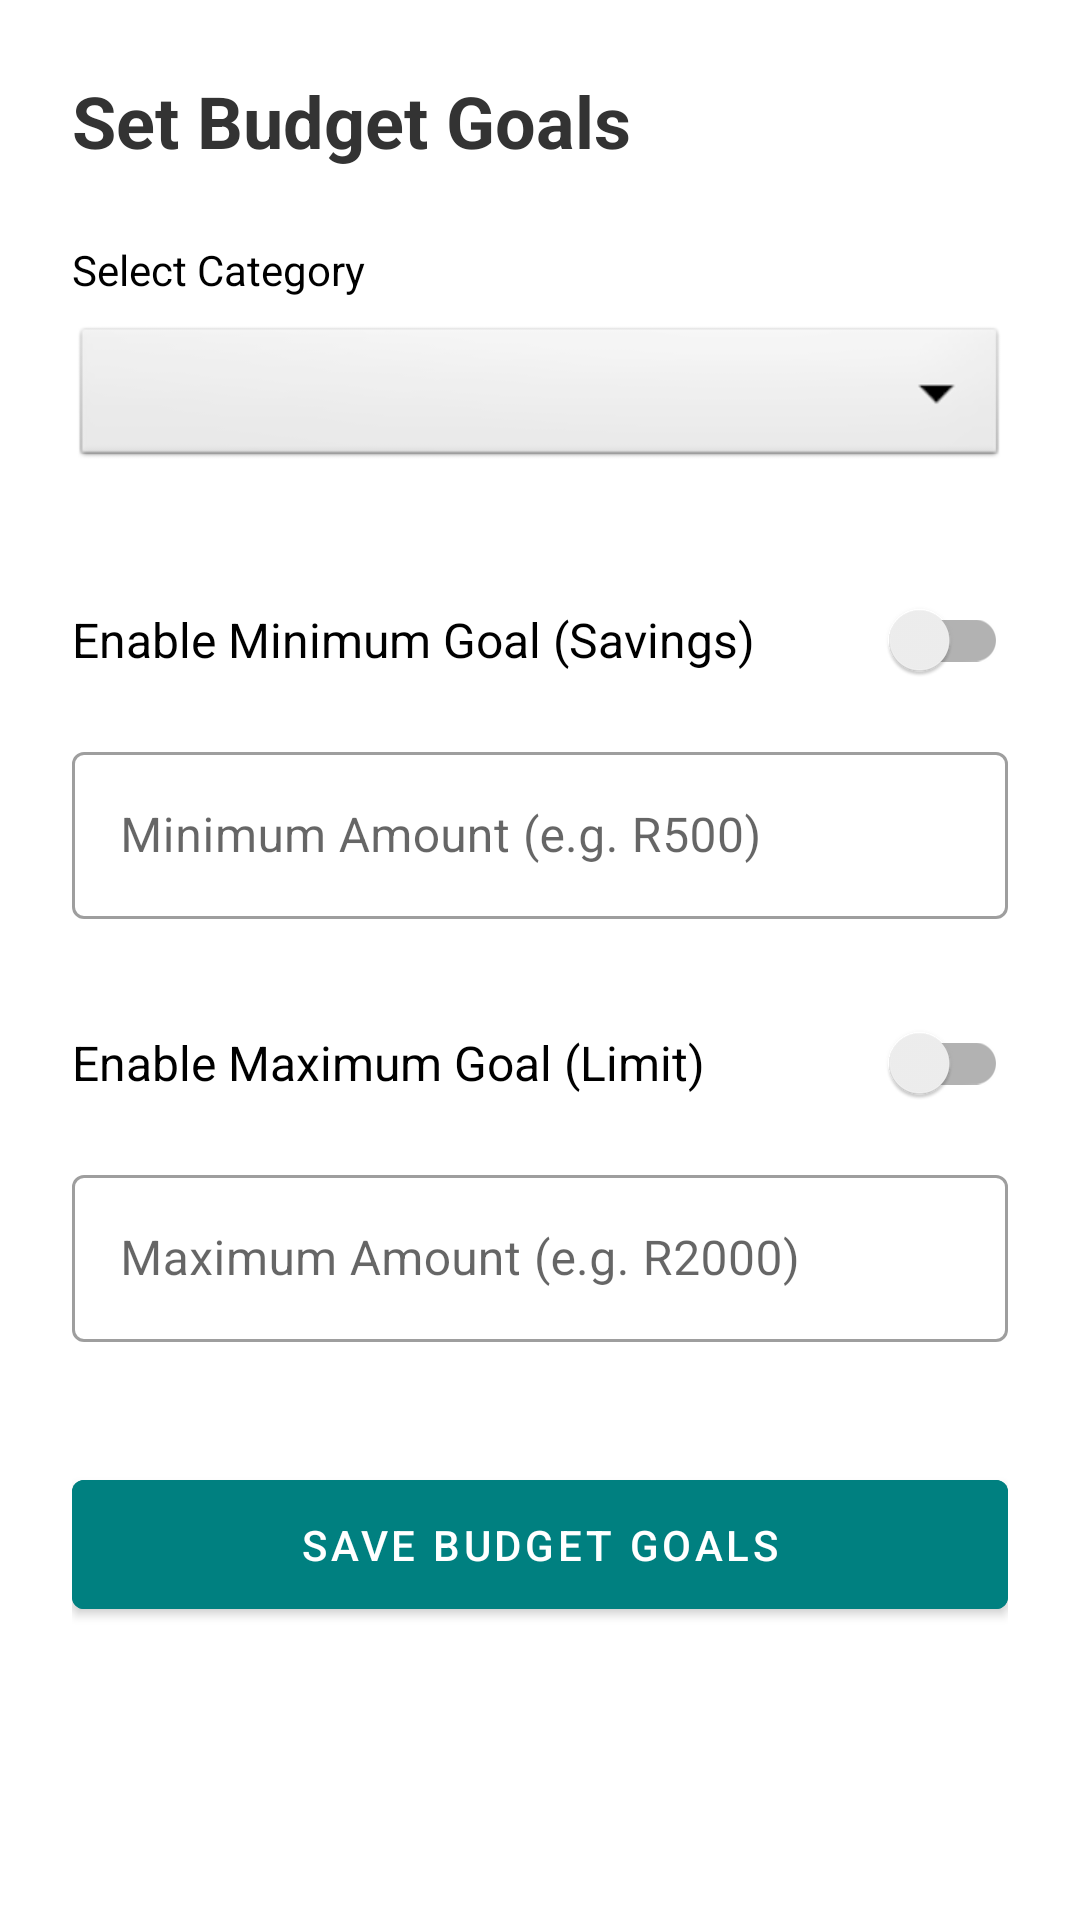

Produce the Android XML layout that renders to this screen, including the resource entries it uses.
<!-- AndroidManifest.xml: application theme AppTheme -->
<!-- res/layout/activity_budget_goals_prototype.xml -->
<?xml version="1.0" encoding="utf-8"?>
<androidx.constraintlayout.widget.ConstraintLayout
    xmlns:android="http://schemas.android.com/apk/res/android"
    xmlns:app="http://schemas.android.com/apk/res-auto"
    android:layout_width="match_parent"
    android:layout_height="match_parent"
    android:padding="24dp"
    android:background="#FFFFFF">

    <TextView
        android:id="@+id/tvBudgetTitle"
        android:layout_width="wrap_content"
        android:layout_height="wrap_content"
        android:text="Set Budget Goals"
        android:textSize="24sp"
        android:textStyle="bold"
        android:textColor="#333333"
        app:layout_constraintTop_toTopOf="parent"
        app:layout_constraintStart_toStartOf="parent" />

    <TextView
        android:id="@+id/tvCategoryLabel"
        android:layout_width="wrap_content"
        android:layout_height="wrap_content"
        android:text="Select Category"
        android:layout_marginTop="24dp"
        app:layout_constraintTop_toBottomOf="@id/tvBudgetTitle"
        app:layout_constraintStart_toStartOf="parent" />

    <Spinner
        android:id="@+id/spinnerBudgetCategory"
        android:layout_width="match_parent"
        android:layout_height="50dp"
        android:layout_marginTop="8dp"
        android:background="@android:drawable/btn_dropdown"
        app:layout_constraintTop_toBottomOf="@id/tvCategoryLabel" />

    <androidx.appcompat.widget.SwitchCompat
        android:id="@+id/switchMinGoal"
        android:layout_width="match_parent"
        android:layout_height="wrap_content"
        android:layout_marginTop="32dp"
        android:text="Enable Minimum Goal (Savings)"
        android:textSize="16sp"
        app:layout_constraintTop_toBottomOf="@id/spinnerBudgetCategory" />

    <com.google.android.material.textfield.TextInputLayout
        android:id="@+id/tilMinGoal"
        style="@style/Widget.MaterialComponents.TextInputLayout.OutlinedBox"
        android:layout_width="match_parent"
        android:layout_height="wrap_content"
        android:layout_marginTop="8dp"
        android:hint="Minimum Amount (e.g. R500)"
        app:layout_constraintTop_toBottomOf="@id/switchMinGoal">
        <com.google.android.material.textfield.TextInputEditText
            android:id="@+id/etMinGoal"
            android:layout_width="match_parent"
            android:layout_height="wrap_content"
            android:inputType="numberDecimal" />
    </com.google.android.material.textfield.TextInputLayout>

    <androidx.appcompat.widget.SwitchCompat
        android:id="@+id/switchMaxGoal"
        android:layout_width="match_parent"
        android:layout_height="wrap_content"
        android:layout_marginTop="24dp"
        android:text="Enable Maximum Goal (Limit)"
        android:textSize="16sp"
        app:layout_constraintTop_toBottomOf="@id/tilMinGoal" />

    <com.google.android.material.textfield.TextInputLayout
        android:id="@+id/tilMaxGoal"
        style="@style/Widget.MaterialComponents.TextInputLayout.OutlinedBox"
        android:layout_width="match_parent"
        android:layout_height="wrap_content"
        android:layout_marginTop="8dp"
        android:hint="Maximum Amount (e.g. R2000)"
        app:layout_constraintTop_toBottomOf="@id/switchMaxGoal">
        <com.google.android.material.textfield.TextInputEditText
            android:id="@+id/etMaxGoal"
            android:layout_width="match_parent"
            android:layout_height="wrap_content"
            android:inputType="numberDecimal" />
    </com.google.android.material.textfield.TextInputLayout>

    <Button
        android:id="@+id/btnSaveGoals"
        android:layout_width="match_parent"
        android:layout_height="55dp"
        android:layout_marginTop="40dp"
        android:text="SAVE BUDGET GOALS"
        android:backgroundTint="#008080"
        app:layout_constraintTop_toBottomOf="@id/tilMaxGoal" />

</androidx.constraintlayout.widget.ConstraintLayout>
<!-- resources referenced by this layout -->
<resources>
  <style name="AppTheme" parent="Theme.MaterialComponents.DayNight.NoActionBar">
              
              <item name="colorPrimary">@color/midnight_navy</item>
              <item name="colorPrimaryVariant">@color/midnight_navy</item>
              <item name="colorOnPrimary">@color/white</item>
              <item name="android:windowBackground">@color/white</item>
              <item name="android:textColor">@color/text_primary</item>
          </style>
  <color name="midnight_navy">#1A237E</color>
  <color name="white">#FFFFFFFF</color>
  <color name="text_primary">#000000</color>
</resources>
